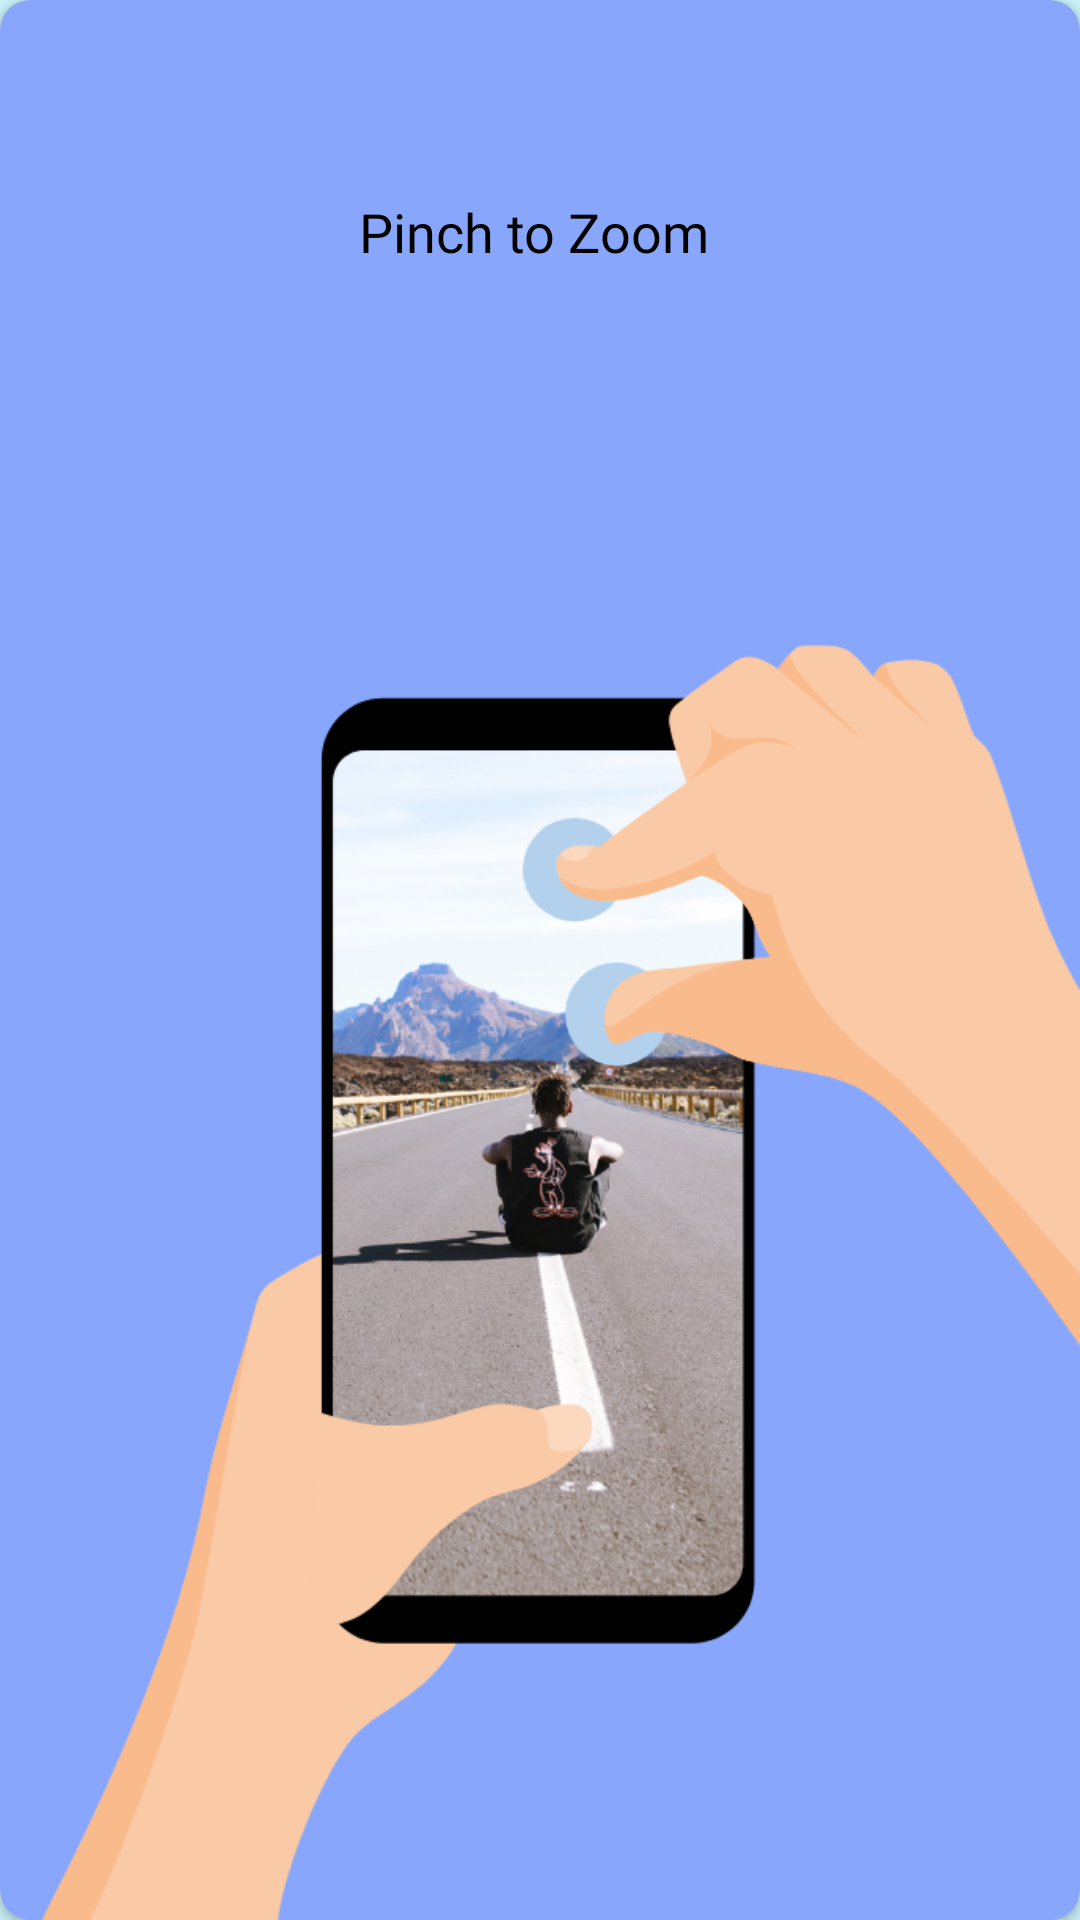

Reconstruct the res/layout file that produces this screen, plus the resources it refers to.
<!-- AndroidManifest.xml: application theme AppTheme -->
<!-- res/layout/zoom_tutorial_dialog.xml -->
<?xml version="1.0" encoding="utf-8"?>
<LinearLayout xmlns:android="http://schemas.android.com/apk/res/android"
    xmlns:app="http://schemas.android.com/apk/res-auto"
    android:id="@+id/trim_cardview_back_dialog"
    android:layout_width="match_parent"
    android:layout_height="wrap_content"
    android:layout_gravity="center"
    android:layout_margin="0dp"
    android:background="@color/color_transaprent"
    android:gravity="center">

    <androidx.cardview.widget.CardView
        android:id="@+id/cv_main"
        android:layout_width="match_parent"
        android:layout_height="wrap_content"
        android:background="@color/color_transaprent"
        android:visibility="visible"
        app:cardBackgroundColor="@color/color_white"
        app:cardCornerRadius="10dp"
        app:cardUseCompatPadding="false">

        <LinearLayout
            android:layout_width="match_parent"
            android:layout_height="match_parent"
            android:orientation="vertical">

            <LinearLayout
                android:id="@+id/ll_close_tutorial"
                android:layout_width="55dp"
                android:layout_height="55dp"
                android:layout_gravity="right"
                android:layout_marginRight="10dp"
                android:background="?attr/selectableItemBackground"
                android:gravity="center">

                <ImageView
                    android:layout_width="match_parent"
                    android:layout_height="match_parent"
                    android:padding="15dp"
                    android:src="@drawable/ic_close_black_24dp"
                    app:tint="@color/myAccentColor" />
            </LinearLayout>

            <TextView
                android:id="@+id/tv_title"
                android:layout_width="match_parent"
                android:layout_height="wrap_content"
                android:layout_gravity="center"
                android:layout_marginLeft="0dp"
                android:layout_marginTop="0dp"
                android:layout_marginBottom="10dp"
                android:fontFamily="@font/fira_sans_bold"
                android:gravity="center"
                android:paddingTop="10dp"
                android:paddingBottom="10dp"
                android:text="Pinch to Zoom "
                android:textColor="@color/txt_color"
                android:textSize="@dimen/tv_size_18" />

            <ImageView
                android:layout_width="match_parent"
                android:layout_height="match_parent"
                android:scaleType="centerCrop"
                android:src="@drawable/zoom_tutorial" />
        </LinearLayout>
    </androidx.cardview.widget.CardView>
</LinearLayout>
<!-- resources referenced by this layout -->
<resources>
  <color name="color_transaprent">#00000000</color>
  <color name="color_white">@color/color_gradient_one</color>
  <color name="myAccentColor">@color/color_black</color>
  <color name="txt_color">@color/color_black</color>
  <dimen name="tv_size_18">18dp</dimen>
  <!-- drawable zoom_tutorial: png bitmap (drawable, 250464 bytes) -->
  <style name="AppTheme" parent="Theme.AppCompat.Light.NoActionBar">
          <item name="android:windowNoTitle">true</item>
          <item name="android:windowFullscreen">true</item>
          <item name="colorPrimary">@color/colorPrimary</item>
          <item name="colorPrimaryDark">@color/colorPrimaryDark</item>
          <item name="colorAccent">@color/colorAccent</item>
          <item name="android:windowBackground">@color/window_bg_color</item>
      </style>
  <color name="color_gradient_one">#88a7fc</color>
  <color name="color_black">#000000</color>
  <color name="colorPrimary">#ffffff</color>
  <color name="colorPrimaryDark">#f3f3f3</color>
  <color name="colorAccent">@color/myAccentColor</color>
  <color name="window_bg_color">#caf0f8</color>
</resources>
